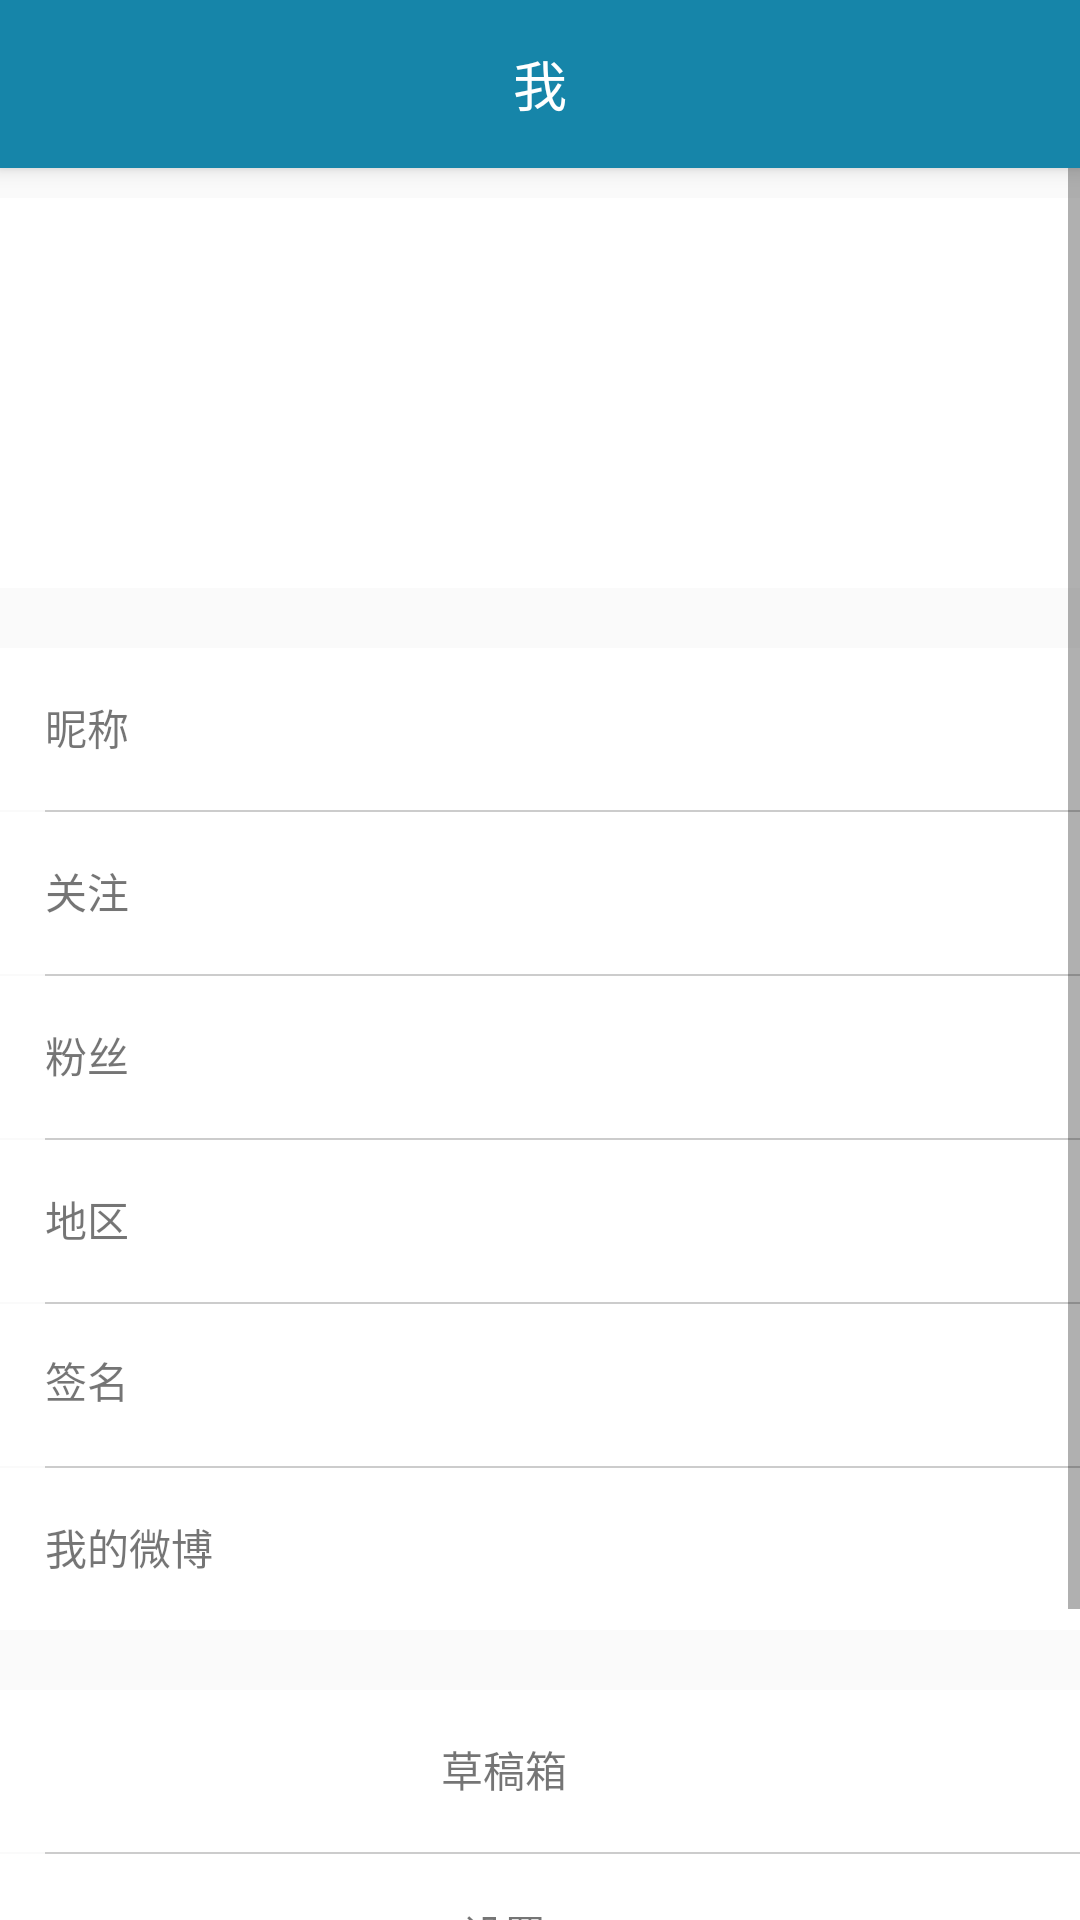

This screen was rendered from an Android layout file. Write that file and the resources it references.
<!-- AndroidManifest.xml: application theme AppTheme -->
<!-- res/layout/fragment_account_fg.xml -->
<android.support.constraint.ConstraintLayout xmlns:android="http://schemas.android.com/apk/res/android"
    xmlns:tools="http://schemas.android.com/tools"
    android:layout_width="match_parent"
    android:layout_height="match_parent"
    tools:context="com.gapcoder.weico.Index.FG.AccountFG">

    
    <android.support.v7.widget.Toolbar
        android:id="@+id/toolbar"
        style="@style/MyToolBar"
        android:layout_width="match_parent"
        android:layout_height="?attr/actionBarSize"
        android:background="?attr/colorPrimary">

        <TextView
            android:id="@+id/accountTitle"
            android:layout_width="wrap_content"
            android:layout_height="wrap_content"
            android:layout_gravity="center"
            android:text="我"
            android:textColor="#fff"
            android:textSize="18sp" />
    </android.support.v7.widget.Toolbar>

    <ScrollView
        android:layout_width="match_parent"
        android:layout_height="match_parent"
        android:layout_marginTop="?attr/actionBarSize">

        <LinearLayout
            android:layout_width="match_parent"
            android:layout_height="wrap_content"
            android:layout_marginBottom="50dp"
            android:orientation="vertical">

            <LinearLayout
                android:layout_marginTop="10dp"
                android:layout_width="match_parent"
                android:layout_height="wrap_content"
                android:background="#FFF"
                android:orientation="horizontal"
                android:padding="15dp">

                <ImageView
                    android:id="@+id/face"
                    android:layout_width="100dp"
                    android:layout_height="100dp" />

                <TextView
                    android:id="@+id/name"
                    android:layout_width="100dp"
                    android:layout_height="100dp"
                    android:layout_marginLeft="20dp" />
            </LinearLayout>



            <LinearLayout
                android:layout_marginTop="20dp"
                android:id="@+id/nameitem"
                android:layout_width="match_parent"
                android:layout_height="wrap_content"
                android:background="#fff"
                android:orientation="horizontal"
                android:padding="15dp">

                <TextView
                    android:layout_width="wrap_content"
                    android:layout_height="wrap_content"
                    android:text="昵称" />
                <TextView
                    android:layout_width="wrap_content"
                    android:layout_height="wrap_content"
                    android:layout_marginLeft="20dp"
                    android:layout_weight="1" />
                <Button
                    android:layout_width="24dp"
                    android:layout_height="24dp"
                    android:background="@mipmap/ic_keyboard_arrow_right" />

            </LinearLayout>

            <View
                android:layout_width="match_parent"
                android:layout_height="0.5dp"
                android:layout_marginLeft="15dp"
                android:background="#cccccc" />



            <LinearLayout
                android:id="@+id/careitem"
                android:layout_width="match_parent"
                android:layout_height="wrap_content"
                android:background="#fff"
                android:orientation="horizontal"
                android:padding="15dp">

                <TextView
                    android:layout_width="wrap_content"
                    android:layout_height="wrap_content"
                    android:text="关注" />

                <TextView
                    android:id="@+id/care"
                    android:layout_width="wrap_content"
                    android:layout_height="wrap_content"
                    android:layout_marginLeft="20dp"
                    android:layout_weight="1" />

                <Button
                    android:layout_width="24dp"
                    android:layout_height="24dp"
                    android:background="@mipmap/ic_keyboard_arrow_right" />

            </LinearLayout>

            <View
                android:layout_width="match_parent"
                android:layout_height="0.5dp"
                android:layout_marginLeft="15dp"
                android:background="#cccccc" />

            <LinearLayout
                android:id="@+id/fansitem"
                android:layout_width="match_parent"
                android:layout_height="wrap_content"
                android:background="#fff"
                android:orientation="horizontal"
                android:padding="15dp">

                <TextView
                    android:layout_width="wrap_content"
                    android:layout_height="wrap_content"
                    android:text="粉丝" />

                <TextView
                    android:id="@+id/fans"
                    android:layout_width="wrap_content"
                    android:layout_height="wrap_content"
                    android:layout_marginLeft="20dp"
                    android:layout_weight="1" />

                <Button
                    android:layout_width="24dp"
                    android:layout_height="24dp"
                    android:background="@mipmap/ic_keyboard_arrow_right" />
            </LinearLayout>

            <View
                android:layout_width="match_parent"
                android:layout_height="0.5dp"
                android:layout_marginLeft="15dp"
                android:background="#cccccc" />

            <LinearLayout
                android:id="@+id/placeitem"
                android:layout_width="match_parent"
                android:layout_height="wrap_content"
                android:background="#fff"
                android:orientation="horizontal"
                android:padding="15dp">

                <TextView
                    android:layout_width="wrap_content"
                    android:layout_height="wrap_content"
                    android:text="地区" />

                <TextView
                    android:id="@+id/place"
                    android:layout_width="wrap_content"
                    android:layout_height="wrap_content"
                    android:layout_marginLeft="20dp"
                    android:layout_weight="1" />

                <Button
                    android:layout_width="24dp"
                    android:layout_height="24dp"
                    android:background="@mipmap/ic_keyboard_arrow_right" />
            </LinearLayout>

            <View
                android:layout_width="match_parent"
                android:layout_height="0.5dp"
                android:layout_marginLeft="15dp"
                android:background="#cccccc" />

            <LinearLayout
                android:id="@+id/signitem"
                android:layout_width="match_parent"
                android:layout_height="wrap_content"
                android:background="#fff"
                android:orientation="horizontal"
                android:padding="15dp">

                <TextView
                    android:layout_width="wrap_content"
                    android:layout_height="wrap_content"
                    android:text="签名" />

                <TextView
                    android:id="@+id/sign"
                    android:layout_width="wrap_content"
                    android:layout_height="wrap_content"
                    android:layout_marginLeft="20dp"
                    android:layout_weight="1" />

                <Button
                    android:layout_width="24dp"
                    android:layout_height="24dp"
                    android:layout_gravity="end"
                    android:background="@mipmap/ic_keyboard_arrow_right" />
            </LinearLayout>

            <View
                android:layout_width="match_parent"
                android:layout_height="0.5dp"
                android:layout_marginLeft="15dp"
                android:background="#cccccc" />

            <LinearLayout
                android:id="@+id/weicoitem"
                android:layout_width="match_parent"
                android:layout_height="wrap_content"
                android:background="#fff"
                android:orientation="horizontal"
                android:padding="15dp">

                <TextView
                    android:layout_width="wrap_content"
                    android:layout_height="wrap_content"
                    android:layout_weight="1"
                    android:text="我的微博" />

                <Button
                    android:layout_width="24dp"
                    android:layout_height="24dp"
                    android:background="@mipmap/ic_keyboard_arrow_right" />

            </LinearLayout>



            <LinearLayout
                android:id="@+id/box"
                android:layout_marginTop="20dp"
                android:layout_width="match_parent"
                android:layout_height="wrap_content"
                android:background="#fff"
                android:orientation="horizontal"
                android:padding="15dp">

                <TextView
                    android:layout_width="wrap_content"
                    android:layout_height="wrap_content"
                    android:layout_weight="1"
                    android:gravity="center"
                    android:text="草稿箱" />

                <Button
                    android:layout_width="24dp"
                    android:layout_height="24dp"
                    android:background="@mipmap/ic_keyboard_arrow_right" />

            </LinearLayout>

            <View
                android:layout_width="match_parent"
                android:layout_height="0.5dp"
                android:layout_marginLeft="15dp"
                android:background="#cccccc" />

            <LinearLayout
                android:id="@+id/setting"
                android:layout_width="match_parent"
                android:layout_height="wrap_content"
                android:background="#fff"
                android:orientation="horizontal"
                android:padding="15dp">

                <TextView
                    android:layout_width="wrap_content"
                    android:layout_height="wrap_content"
                    android:layout_weight="1"
                    android:gravity="center"
                    android:text="设置" />

                <Button
                    android:layout_width="24dp"
                    android:layout_height="24dp"
                    android:background="@mipmap/ic_keyboard_arrow_right" />

            </LinearLayout>



            <LinearLayout
                android:layout_marginTop="20dp"
                android:id="@+id/exititem"
                android:layout_width="match_parent"
                android:layout_height="wrap_content"
                android:background="#fff"
                android:orientation="horizontal"
                android:layout_marginBottom="20dp"
                android:padding="15dp">

                <TextView
                    android:layout_width="wrap_content"
                    android:layout_height="wrap_content"
                    android:layout_weight="1"
                    android:gravity="center"
                    android:text="退出账号" />

                <Button
                    android:layout_width="24dp"
                    android:layout_height="24dp"
                    android:background="@mipmap/ic_keyboard_arrow_right" />

            </LinearLayout>

        </LinearLayout>
    </ScrollView>
</android.support.constraint.ConstraintLayout>
<!-- resources referenced by this layout -->
<resources>
  <style name="MyToolBar">
          <item name="theme">@style/ThemeOverlay.AppCompat.Dark.ActionBar</item>
          <item name="android:background">?colorPrimary</item>
          <item name="android:elevation">4dp</item>
          <item name="colorControlNormal">#FFFF</item>
      </style>
  <style name="AppTheme" parent="Theme.AppCompat.Light.NoActionBar">
          
          <item name="colorPrimary">@color/colorPrimary</item>
          <item name="colorPrimaryDark">@color/colorPrimaryDark</item>
          <item name="colorAccent">@color/colorPrimary</item>
          <item name="actionSheetStyle">@style/ActionSheetStyleiOS7</item>
      </style>
  <color name="colorPrimary">#1685a9</color>
  <color name="colorPrimaryDark">#1685a9</color>
</resources>
